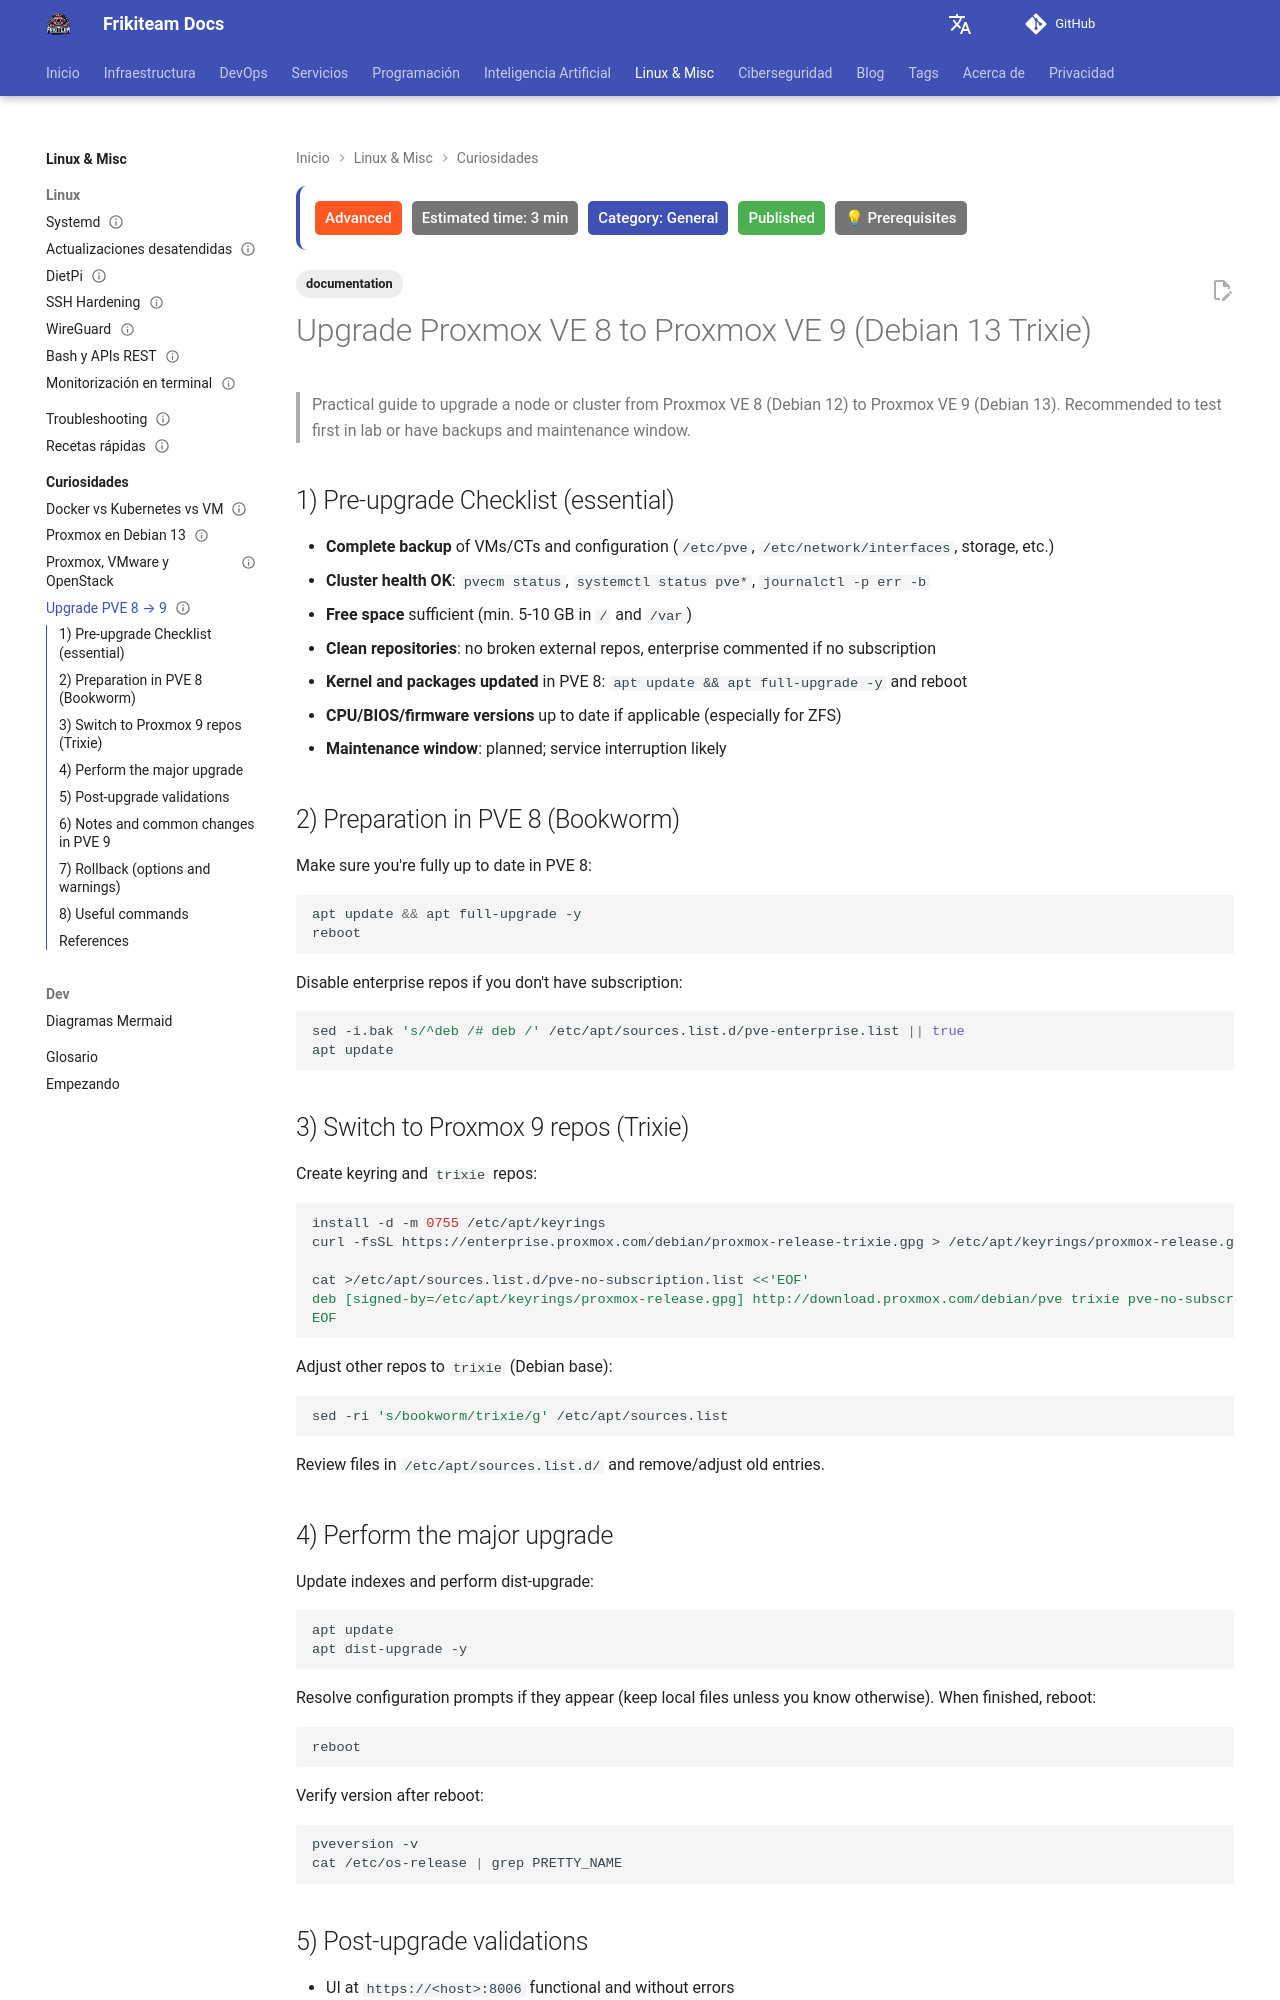

repository: rasty94/Frikiteam-docs · page: en/doc/curiosidades/upgrade_pve8_a_pve9/index.html · generator: mkdocs

---
title: "Upgrade Proxmox VE 8 to Proxmox VE 9 (Debian 13 Trixie)"
description: "How to upgrade Proxmox VE 8 to Proxmox VE 9 (Debian 13 Trixie) safely: pre-checks, pve8to9, and post-upgrade verification."
tags: ['documentation']
category: General
updated: 2026-10-11
last_reviewed: 2026-10-11
difficulty: advanced
status: published
estimated_time: 3 min
prerequisites: ["Basic DevOps knowledge"]
---

# Upgrade Proxmox VE 8 to Proxmox VE 9 (Debian 13 Trixie)

> Practical guide to upgrade a node or cluster from Proxmox VE 8 (Debian 12) to Proxmox VE 9 (Debian 13). Recommended to test first in lab or have backups and maintenance window.

## 1) Pre-upgrade Checklist (essential)

- **Complete backup** of VMs/CTs and configuration (`/etc/pve`, `/etc/network/interfaces`, storage, etc.)
- **Cluster health OK**: `pvecm status`, `systemctl status pve*`, `journalctl -p err -b`
- **Free space** sufficient (min. 5-10 GB in `/` and `/var`)
- **Clean repositories**: no broken external repos, enterprise commented if no subscription
- **Kernel and packages updated** in PVE 8: `apt update && apt full-upgrade -y` and reboot
- **CPU/BIOS/firmware versions** up to date if applicable (especially for ZFS)
- **Maintenance window**: planned; service interruption likely

## 2) Preparation in PVE 8 (Bookworm)

Make sure you're fully up to date in PVE 8:

```bash
apt update && apt full-upgrade -y
reboot
```

Disable enterprise repos if you don't have subscription:

```bash
sed -i.bak 's/^deb /# deb /' /etc/apt/sources.list.d/pve-enterprise.list || true
apt update
```

## 3) Switch to Proxmox 9 repos (Trixie)

Create keyring and `trixie` repos:

```bash
install -d -m 0755 /etc/apt/keyrings
curl -fsSL https://enterprise.proxmox.com/debian/proxmox-release-trixie.gpg > /etc/apt/keyrings/proxmox-release.gpg

cat >/etc/apt/sources.list.d/pve-no-subscription.list <<'EOF'
deb [signed-by=/etc/apt/keyrings/proxmox-release.gpg] http://download.proxmox.com/debian/pve trixie pve-no-subscription
EOF
```

Adjust other repos to `trixie` (Debian base):

```bash
sed -ri 's/bookworm/trixie/g' /etc/apt/sources.list
```

Review files in `/etc/apt/sources.list.d/` and remove/adjust old entries.
